Dataset: dataset (GitHub, Loshkaal/myCode). Classes: Domik, Ekomilk, Ekoniva, Nyanya, Spar.

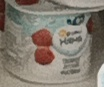
Label: Nyanya

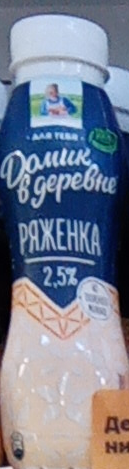
Label: Domik

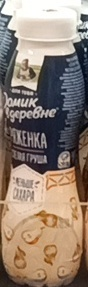
Label: Domik

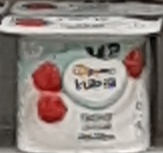
Label: Nyanya

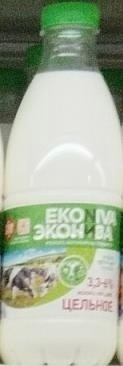
Label: Ekoniva

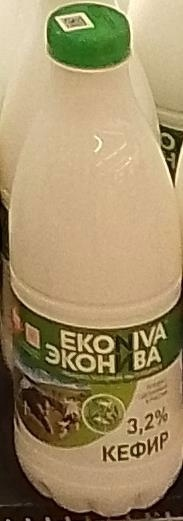
Label: Ekoniva
